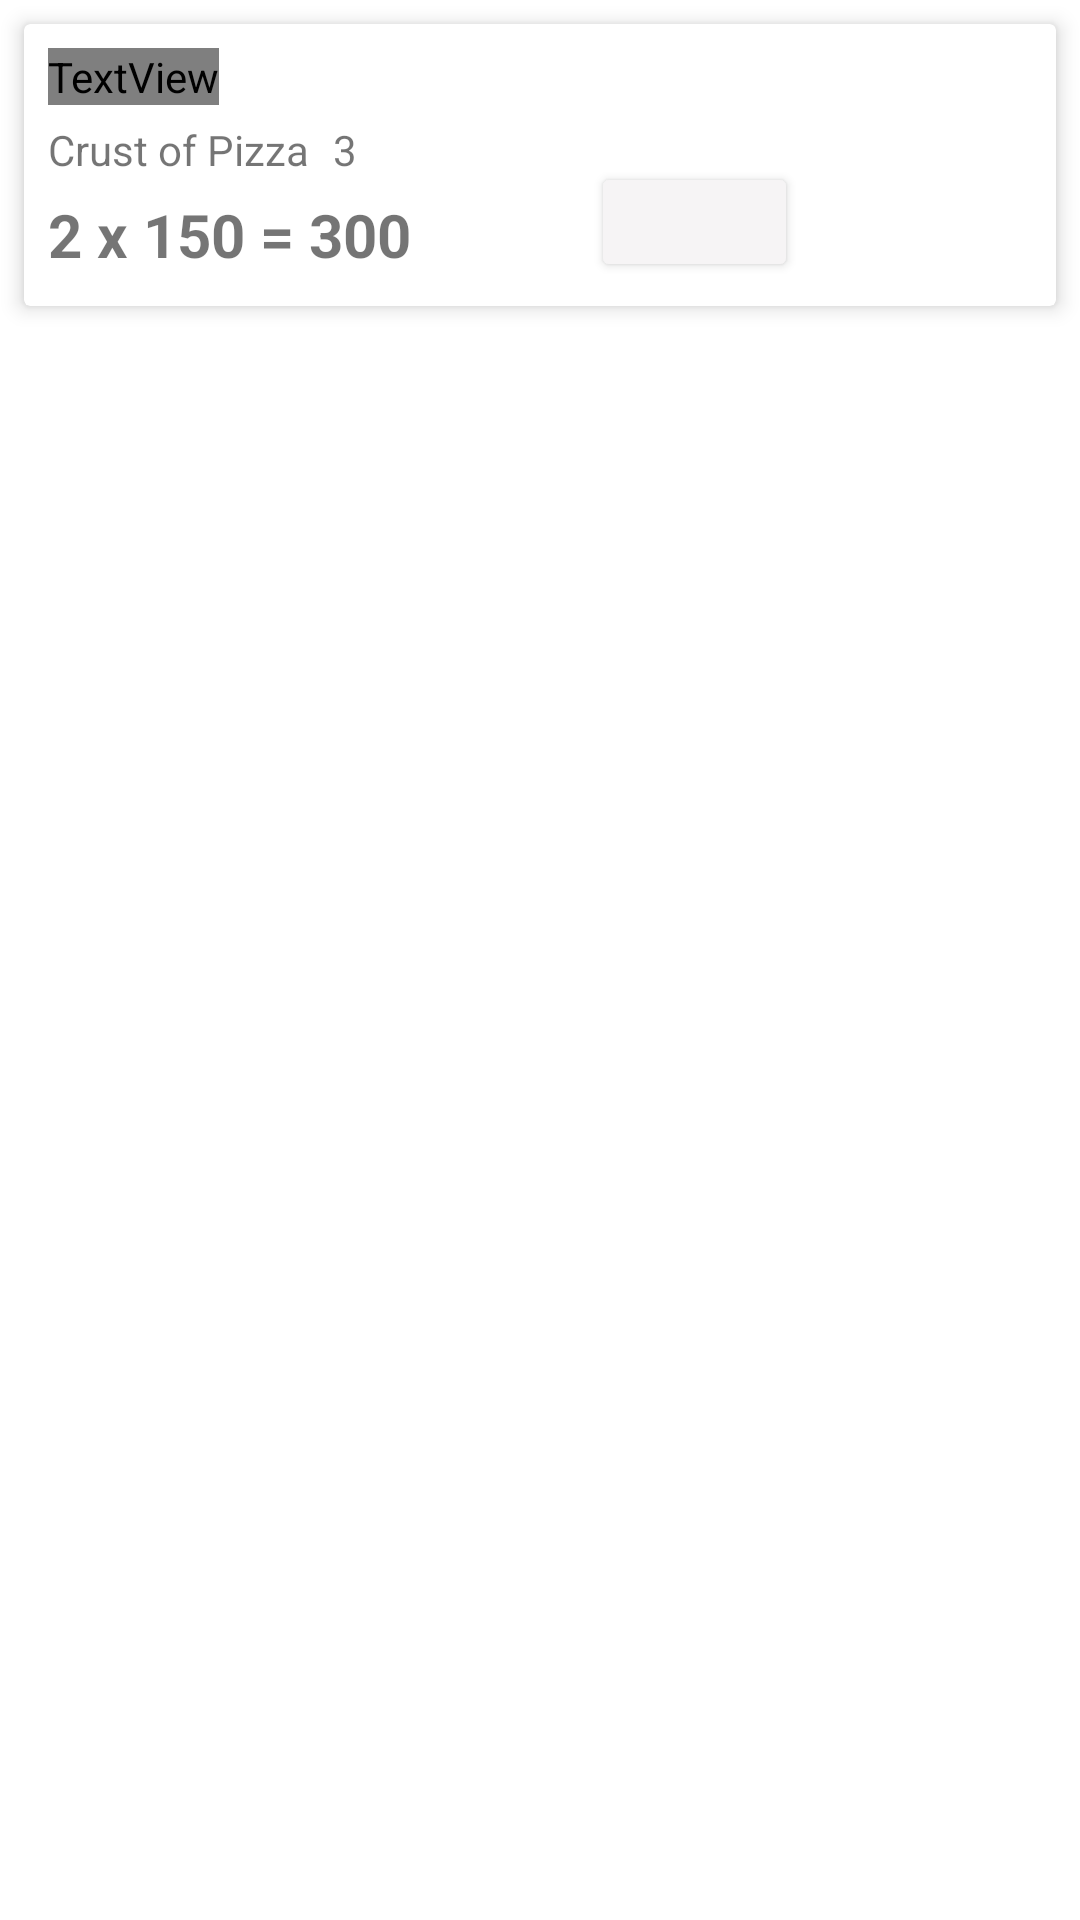

Reconstruct the res/layout file that produces this screen, plus the resources it refers to.
<!-- AndroidManifest.xml: application theme Theme.Customizable_Pizzas -->
<!-- res/layout/cart_item.xml -->
<?xml version="1.0" encoding="utf-8"?>
<RelativeLayout xmlns:android="http://schemas.android.com/apk/res/android"
    xmlns:app="http://schemas.android.com/apk/res-auto"
    xmlns:tools="http://schemas.android.com/tools"
    android:layout_width="match_parent"
    android:layout_height="wrap_content">

    <androidx.cardview.widget.CardView
        android:id="@+id/cardView2"
        android:layout_width="match_parent"
        android:layout_height="wrap_content"
        android:layout_marginStart="8dp"
        android:layout_marginTop="8dp"
        android:layout_marginEnd="8dp"
        app:cardElevation="4dp"
        app:layout_constraintEnd_toEndOf="parent"
        app:layout_constraintStart_toStartOf="parent"
        app:layout_constraintTop_toTopOf="parent">

        <androidx.constraintlayout.widget.ConstraintLayout
            android:layout_width="match_parent"
            android:layout_height="wrap_content">

            <TextView
                android:id="@+id/pizzaName"
                android:layout_width="wrap_content"
                android:layout_height="wrap_content"
                android:layout_marginStart="8dp"
                android:layout_marginTop="8dp"
                android:fontFamily="@font/allerta"
                android:text="Name of the Pizza"
                android:textSize="20sp"
                app:layout_constraintStart_toStartOf="parent"
                app:layout_constraintTop_toTopOf="parent" />

            <TextView
                android:id="@+id/pizzaCrust"
                android:layout_width="wrap_content"
                android:layout_height="wrap_content"
                android:layout_marginStart="8dp"
                android:text="Crust of Pizza"
                app:layout_constraintBottom_toTopOf="@+id/pizzaPrice"
                app:layout_constraintStart_toStartOf="parent"
                app:layout_constraintTop_toBottomOf="@+id/pizzaName" />

            <TextView
                android:id="@+id/pizzaSize"
                android:layout_width="wrap_content"
                android:layout_height="wrap_content"
                android:layout_marginStart="8dp"
                android:text="3"
                app:layout_constraintBottom_toBottomOf="@+id/pizzaCrust"
                app:layout_constraintStart_toEndOf="@+id/pizzaCrust"
                app:layout_constraintTop_toTopOf="@+id/pizzaCrust" />

            <ImageView
                android:id="@+id/foodType"
                android:layout_width="30dp"
                android:layout_height="30dp"
                android:layout_marginTop="8dp"
                app:layout_constraintEnd_toEndOf="@+id/removeItem"
                app:layout_constraintStart_toStartOf="@+id/removeItem"
                app:layout_constraintTop_toTopOf="parent"
                app:srcCompat="@drawable/ic_launcher_background" />


            <Button
                android:id="@+id/removeItem"
                android:layout_width="69dp"
                android:layout_height="40dp"
                android:layout_gravity="center_vertical"
                android:layout_marginTop="8dp"
                android:layout_marginBottom="8dp"
                android:layout_weight="1"
                android:backgroundTint="#F6F4F5"
                android:gravity="start"
                android:textColor="#E91E63"
                app:icon="@android:drawable/ic_menu_delete"
                app:iconGravity="textStart"
                app:iconPadding="0dp"
                app:iconTint="#E91E63"
                app:iconTintMode="src_in"
                app:layout_constraintBottom_toBottomOf="parent"
                app:layout_constraintStart_toStartOf="@+id/guideline2"
                app:layout_constraintTop_toBottomOf="@+id/foodType"
                app:rippleColor="#E91E63"
                app:strokeColor="#E91E63"
                app:strokeWidth="1dp" />

            <TextView
                android:id="@+id/pizzaPrice"
                android:layout_width="wrap_content"
                android:layout_height="wrap_content"
                android:layout_marginStart="8dp"
                android:layout_marginTop="16dp"
                android:text="2 x 150 = 300"
                android:textSize="20sp"
                android:textStyle="bold"
                app:layout_constraintBottom_toBottomOf="@+id/removeItem"
                app:layout_constraintStart_toStartOf="parent"
                app:layout_constraintTop_toBottomOf="@+id/foodType" />

            <androidx.constraintlayout.widget.Guideline
                android:id="@+id/guideline2"
                android:layout_width="wrap_content"
                android:layout_height="wrap_content"
                android:orientation="vertical"
                app:layout_constraintGuide_begin="189dp" />

        </androidx.constraintlayout.widget.ConstraintLayout>

    </androidx.cardview.widget.CardView>

</RelativeLayout>
<!-- resources referenced by this layout -->
<resources>
  <style name="Theme.Customizable_Pizzas" parent="Theme.MaterialComponents.DayNight.DarkActionBar">
          
          <item name="colorPrimary">@color/purple_500</item>
          <item name="colorPrimaryVariant">@color/purple_700</item>
          <item name="colorOnPrimary">@color/white</item>
          
          <item name="colorSecondary">@color/teal_200</item>
          <item name="colorSecondaryVariant">@color/teal_700</item>
          <item name="colorOnSecondary">@color/black</item>
          
          <item name="android:statusBarColor" tools:targetApi="l">?attr/colorPrimaryVariant</item>
          
      </style>
  <color name="purple_500">#FF6200EE</color>
  <color name="purple_700">#FF3700B3</color>
  <color name="white">#FFFFFFFF</color>
  <color name="teal_200">#FF03DAC5</color>
  <color name="teal_700">#FF018786</color>
  <color name="black">#FF000000</color>
</resources>
